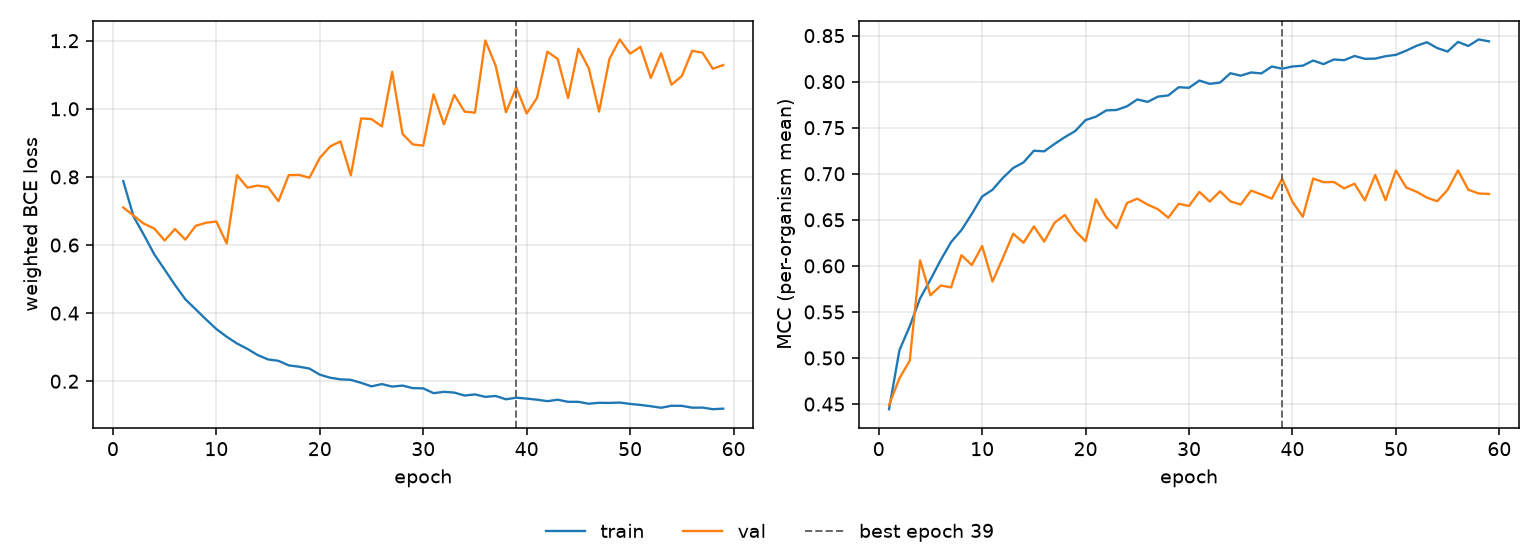

Data behind this chart, as committed beside it:
epoch, tr_loss, vl_loss, tr_mcc, vl_mcc, is_best
1, 0.7876, 0.7102, 0.4444, 0.449, False
2, 0.6834, 0.6863, 0.5083, 0.4779, False
3, 0.6293, 0.6625, 0.5346, 0.4971, False
4, 0.5726, 0.6485, 0.5647, 0.6059, False
5, 0.5278, 0.6132, 0.585, 0.5681, False
6, 0.4827, 0.647, 0.6065, 0.5786, False
7, 0.4407, 0.6157, 0.6259, 0.5767, False
8, 0.4113, 0.6563, 0.6389, 0.6116, False
9, 0.3816, 0.6654, 0.6564, 0.6009, False
10, 0.3533, 0.669, 0.6753, 0.6216, False
11, 0.3306, 0.6043, 0.6826, 0.583, False
12, 0.3108, 0.8053, 0.6955, 0.6085, False
13, 0.2949, 0.7685, 0.7063, 0.635, False
14, 0.2768, 0.7745, 0.7124, 0.6251, False
15, 0.264, 0.7699, 0.725, 0.6428, False
16, 0.2599, 0.7285, 0.7244, 0.6264, False
17, 0.2465, 0.8054, 0.7324, 0.6468, False
18, 0.2426, 0.806, 0.7398, 0.6553, False
19, 0.2372, 0.7975, 0.7464, 0.6381, False
20, 0.2193, 0.8557, 0.7583, 0.6266, False
21, 0.2103, 0.8896, 0.762, 0.6725, False
22, 0.2055, 0.9043, 0.7688, 0.6529, False
23, 0.204, 0.8047, 0.7693, 0.6409, False
24, 0.1952, 0.9717, 0.7732, 0.6683, False
25, 0.1849, 0.9698, 0.7807, 0.6729, False
26, 0.1916, 0.9483, 0.778, 0.6665, False
27, 0.1842, 1.109, 0.7837, 0.6615, False
28, 0.1872, 0.9261, 0.7851, 0.6523, False
29, 0.1797, 0.8954, 0.7939, 0.6674, False
30, 0.179, 0.8919, 0.7933, 0.6651, False
31, 0.1649, 1.043, 0.8012, 0.6803, False
32, 0.1689, 0.9545, 0.7976, 0.6698, False
33, 0.1667, 1.041, 0.799, 0.681, False
34, 0.1579, 0.9917, 0.8091, 0.67, False
35, 0.1613, 0.9887, 0.8065, 0.6666, False
36, 0.1541, 1.201, 0.81, 0.6817, False
37, 0.1567, 1.127, 0.809, 0.6775, False
38, 0.147, 0.99, 0.8164, 0.6729, False
39, 0.1517, 1.063, 0.8141, 0.6946, True
40, 0.1489, 0.9862, 0.8165, 0.6696, False
41, 0.1458, 1.032, 0.8173, 0.6533, False
42, 0.1415, 1.168, 0.8229, 0.6948, False
43, 0.1456, 1.147, 0.819, 0.6908, False
44, 0.1395, 1.032, 0.8241, 0.6911, False
45, 0.1395, 1.177, 0.8233, 0.6842, False
46, 0.1339, 1.12, 0.8279, 0.6892, False
47, 0.1366, 0.9919, 0.8248, 0.6712, False
48, 0.1362, 1.146, 0.825, 0.6987, False
49, 0.1373, 1.204, 0.8276, 0.6713, False
50, 0.1334, 1.162, 0.8291, 0.7037, False
51, 0.1304, 1.182, 0.8336, 0.685, False
52, 0.1265, 1.091, 0.8389, 0.6805, False
53, 0.122, 1.163, 0.8427, 0.674, False
54, 0.128, 1.071, 0.8364, 0.6702, False
55, 0.1276, 1.096, 0.8327, 0.6826, False
56, 0.1223, 1.17, 0.8431, 0.7037, False
57, 0.1225, 1.165, 0.8387, 0.6827, False
58, 0.1178, 1.118, 0.8458, 0.6786, False
59, 0.1194, 1.129, 0.8438, 0.6781, False
